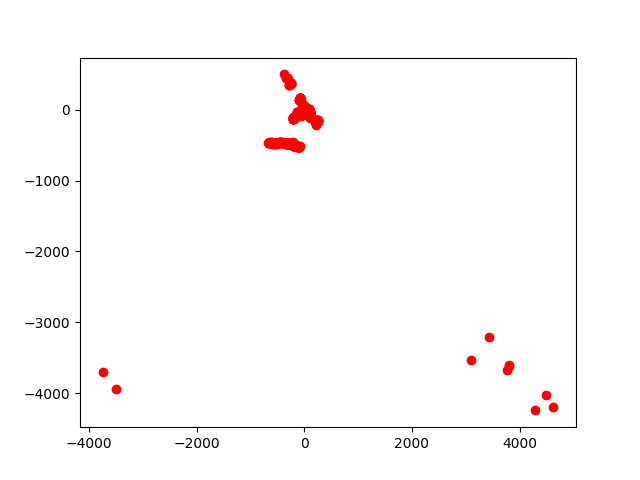

The data file committed next to this chart (first rows):
82, 0
78, 0.2393
84, 0.5154
82, 0.7547
79.99, 0.9817
79.99, 1.227
82.99, 1.528
82.98, 1.782
79.98, 1.963
80.97, 2.236
79.96, 2.454
80.95, 2.733
81.94, 3.018
75.94, 3.03
75.93, 3.263
75.92, 3.496
80.9, 3.974
79.89, 4.171
75.88, 4.195
77.87, 4.544
77.85, 4.783
75.84, 4.893
72.83, 4.923
66.83, 4.724
53.85, 3.972
46.86, 3.601
36.88, 2.948
32.89, 2.73
28.89, 2.488
24.9, 2.221
21.91, 2.022
23.89, 2.279
22.89, 2.254
21.89, 2.224
18.9, 1.978
22.87, 2.465
18.88, 2.094
16.89, 1.926
19.86, 2.326
16.88, 2.029
14.89, 1.836
14.88, 1.882
13.88, 1.799
14.87, 1.973
16.85, 2.288
13.87, 1.927
13.86, 1.969
13.85, 2.012
14.84, 2.201
14.83, 2.246
13.84, 2.139
16.79, 2.649
13.82, 2.224
13.82, 2.266
13.81, 2.309
14.79, 2.519
13.79, 2.393
13.79, 2.436
13.78, 2.478
14.75, 2.7
13.76, 2.563
... 1,987 more rows
